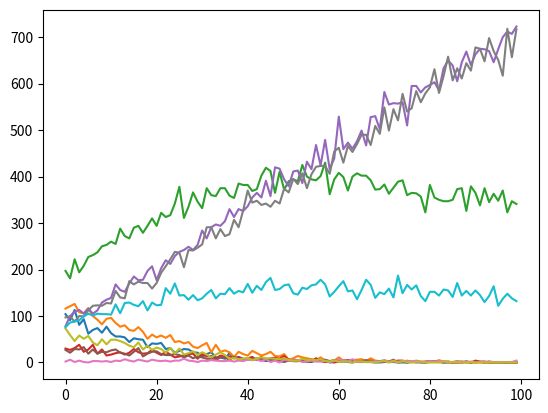

Reproduce this figure in Python.
import numpy as np

# np.random.Generator
rr = np.random.default_rng()

# total population in the turbidostat
tot = 1_000_000_000

# number of variants present
nvar = 10000

# variants, an array of scores between 0 and 1
var = rr.random(nvar)

# initial populations for the variants.
pop = rr.integers(1, 10000, nvar)

gen = 100

dvars = 10
data = [ [] for _ in range(dvars) ]

for _ in range(gen):
    pop = pop * (1.1)**var
    pop = np.round(pop * tot / np.sum(pop))
    samp = rr.choice(range(nvar), size=1000000, p=pop/np.sum(pop))
    for n, c in enumerate(np.bincount(samp, minlength=nvar)[:dvars]):
        data[n].append(c)

from matplotlib import pyplot

for n, d in enumerate(data):
    pyplot.plot(range(gen), d, label="%.2f" % var[n])

pyplot.show()
